Photos from the image-classification dataset "dataset" in the GitHub repository firedragnot-hub/Struct-Scan-AI-. Its 4 classes are: crack brick, crack cob, crack stone, crack tile.

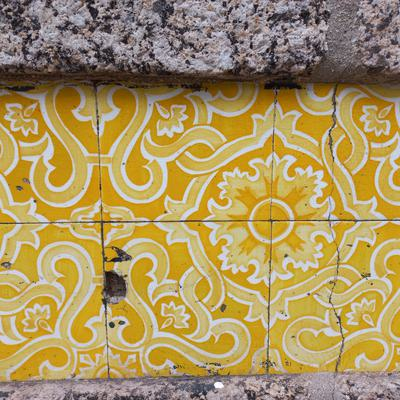
Label: crack tile

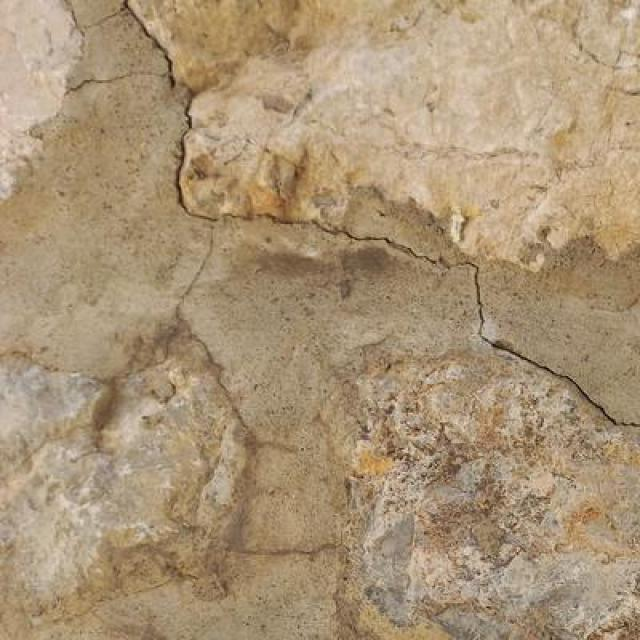
Label: crack stone

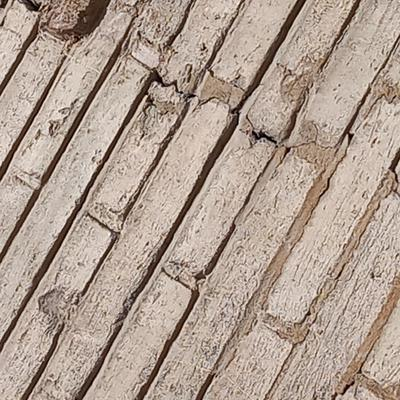
Label: crack brick

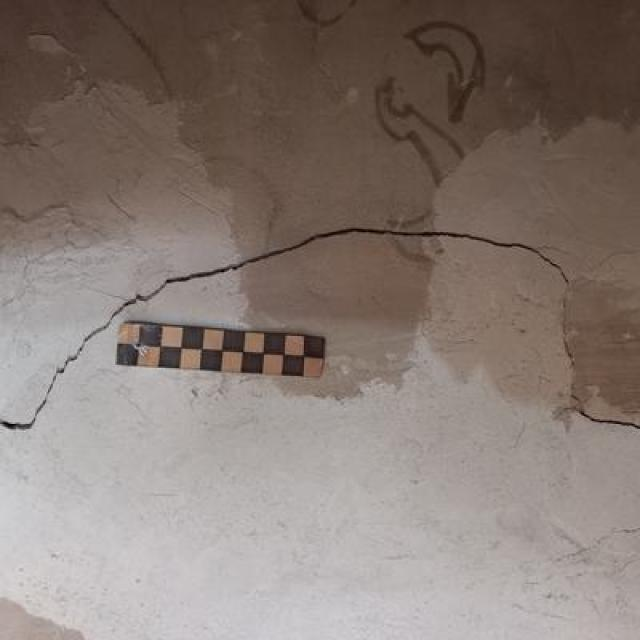
Label: crack cob

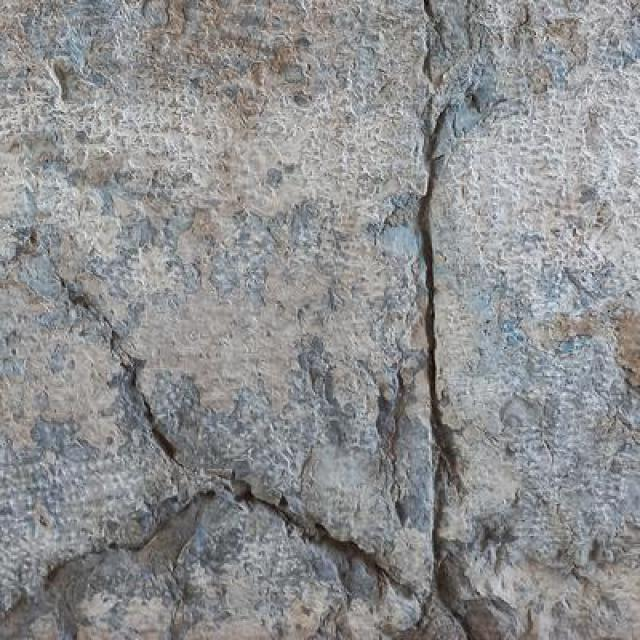
Label: crack stone

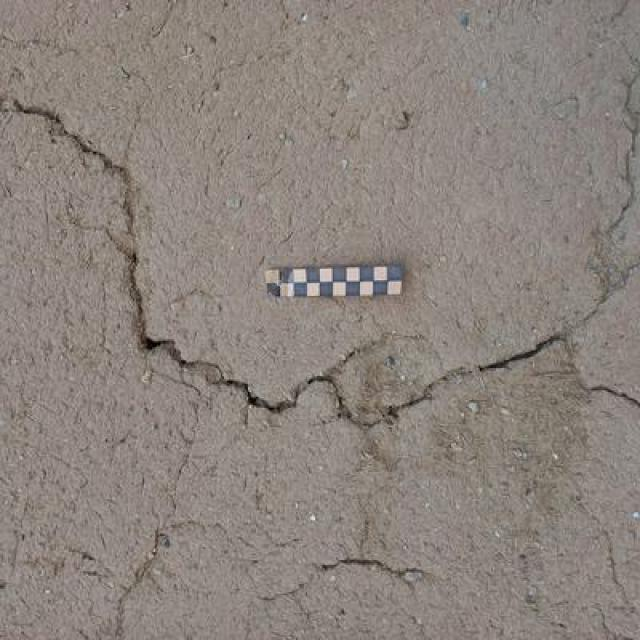
Label: crack cob
